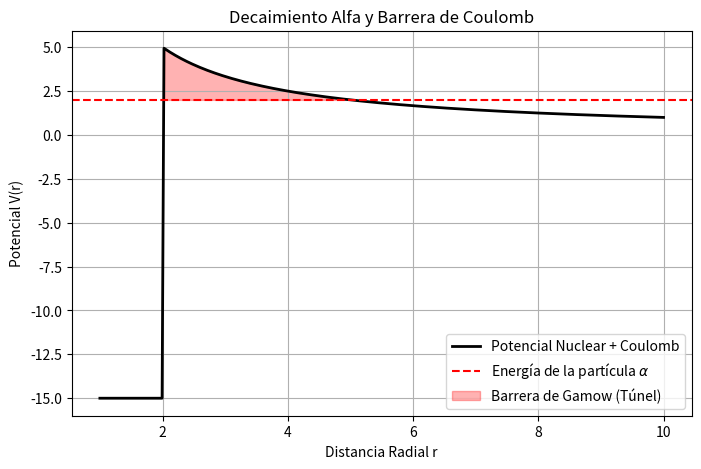

This figure's Python source:
%matplotlib inline
import numpy as np
import matplotlib.pyplot as plt

r = np.linspace(1, 10, 300)
R_nuc = 2.0
V_coulomb = np.where(r > R_nuc, 10 / r, -15)
E_alpha = 2.0

plt.figure(figsize=(8,5))
plt.plot(r, V_coulomb, 'k-', lw=2, label='Potencial Nuclear + Coulomb')
plt.axhline(E_alpha, color='r', linestyle='--', label='Energía de la partícula $\\alpha$')
plt.fill_between(r, E_alpha, V_coulomb, where=(V_coulomb > E_alpha), color='red', alpha=0.3, label='Barrera de Gamow (Túnel)')
plt.title('Decaimiento Alfa y Barrera de Coulomb')
plt.xlabel('Distancia Radial r')
plt.ylabel('Potencial V(r)')
plt.legend()
plt.grid()
plt.show()
